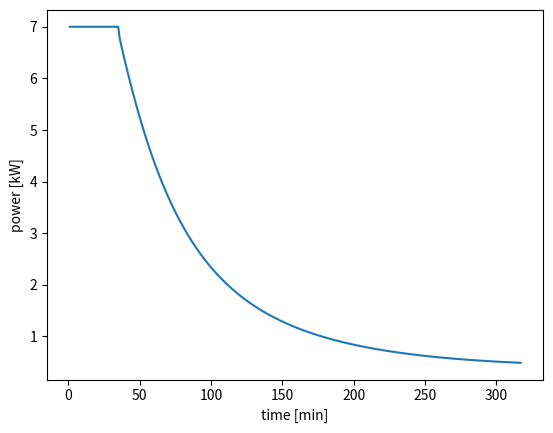

The matplotlib source for this figure:
import matplotlib.pyplot as plt
import pandas as pd

# full_cap - max capacity of the car
# SOC - actual at the beginning of charging
# c h_time - time that we have [min]
# power - max power of the charger
# time - time spend at the charging point
# act_cap - actual capacity


def charging(soc, full_cap, power, ch_time):
    act_cap = soc/100 * full_cap
    time = 0
    x = []
    y = []
    while act_cap <= 0.8 * full_cap and time < ch_time:
        pow_used = power
        act_cap += pow_used * 1 / 60
        time += 1
        soc_v = (act_cap / full_cap) * 100
        x.append(time)
        y.append(pow_used)
    while 0.8 * full_cap <= act_cap <= 1 * full_cap and time < ch_time:
        soc_v = (act_cap / full_cap) * 100
        #pow_used = power * (-0.01667 * soc_v ** 3 + 4.771 * soc_v ** 2 - 456.9 * soc_v + 14650)/100
        pow_used = power * (0.005333 * soc_v ** 3 - 1.306 * soc_v ** 2 + 100.4 * soc_v - 2306) / 100
        act_cap += pow_used * 1 / 60
        time += 1
        x.append(time)
        y.append(pow_used)
    plt.plot(x, y)
    plt.xlabel('time [min]')
    plt.ylabel('power [kW]')
    print("po",ch_time,"minutach ładowania SOC będzie wynosiło",round(soc_v),"%")


charging(70, 40, 7, 480)

